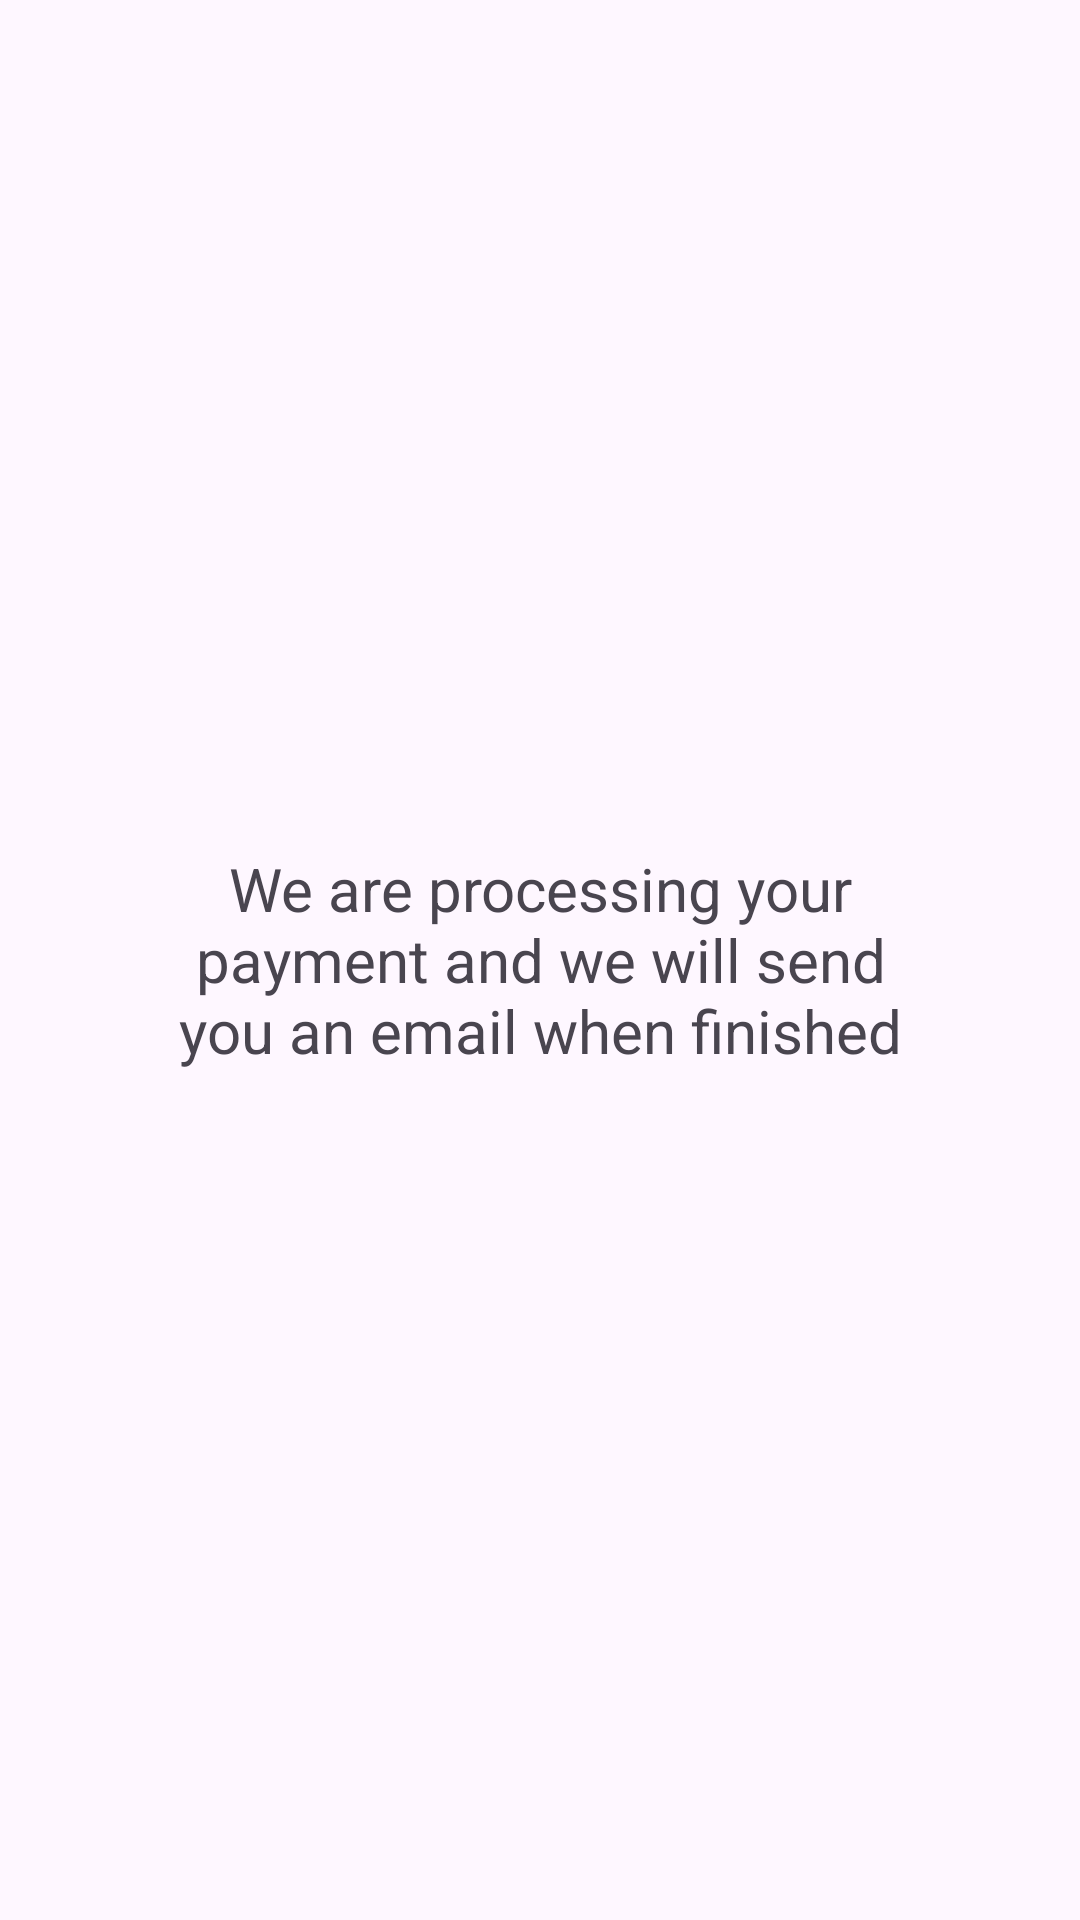

The Android layout XML behind this screen, and the referenced resources:
<!-- AndroidManifest.xml: application theme Theme.LuciannaMendonca_COMP304Lab2_Exercise1 -->
<!-- res/layout/activity_submission.xml -->
<?xml version="1.0" encoding="utf-8"?>
<androidx.constraintlayout.widget.ConstraintLayout xmlns:android="http://schemas.android.com/apk/res/android"
    xmlns:app="http://schemas.android.com/apk/res-auto"
    xmlns:tools="http://schemas.android.com/tools"
    android:layout_width="match_parent"
    android:layout_height="match_parent"
    android:background="@color/DarkSalmon"
    tools:context=".SubmissionActivity">

    <TextView
        android:layout_width="match_parent"
        android:layout_height="match_parent"
        android:text="@string/txt_payment_submission"
        android:textColor="@color/WhiteSmoke"
        android:textSize="@dimen/txt_size"
        android:layout_gravity="center"
        android:gravity="center"
        android:layout_marginStart="@dimen/margin_midle_txt"
        android:layout_marginEnd="@dimen/margin_midle_txt"
        />

</androidx.constraintlayout.widget.ConstraintLayout>
<!-- resources referenced by this layout -->
<resources>
  <dimen name="margin_midle_txt">50dp</dimen>
  <dimen name="txt_size">20dp</dimen>
  <string name="txt_payment_submission">We are processing your payment and we will send you an email when finished</string>
  <style name="Theme.LuciannaMendonca_COMP304Lab2_Exercise1" parent="Base.Theme.LuciannaMendonca_COMP304Lab2_Exercise1" />
  <style name="Base.Theme.LuciannaMendonca_COMP304Lab2_Exercise1" parent="Theme.Material3.DayNight">
          
          
      </style>
</resources>
